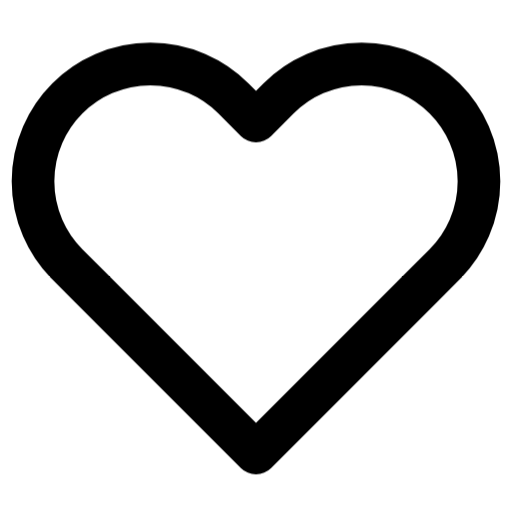
t = 0.00 s
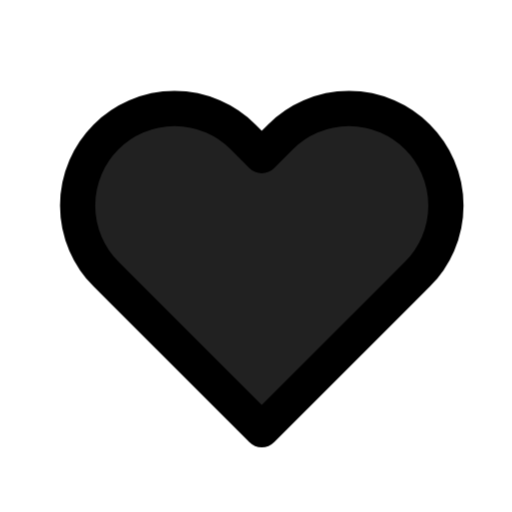
t = 0.38 s
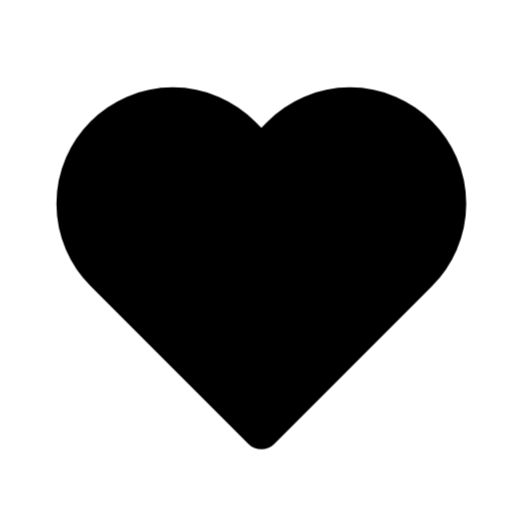
t = 0.63 s
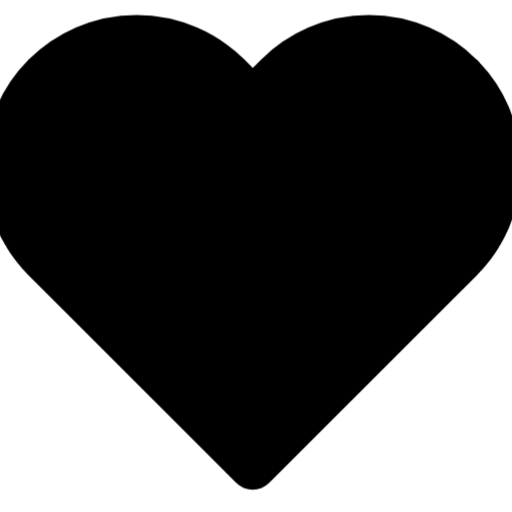
t = 1.00 s
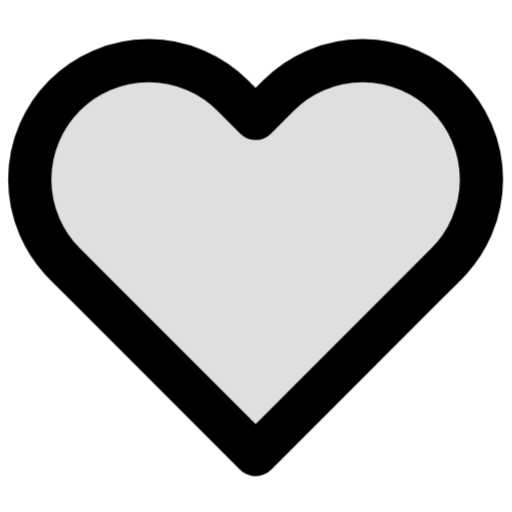
t = 1.38 s
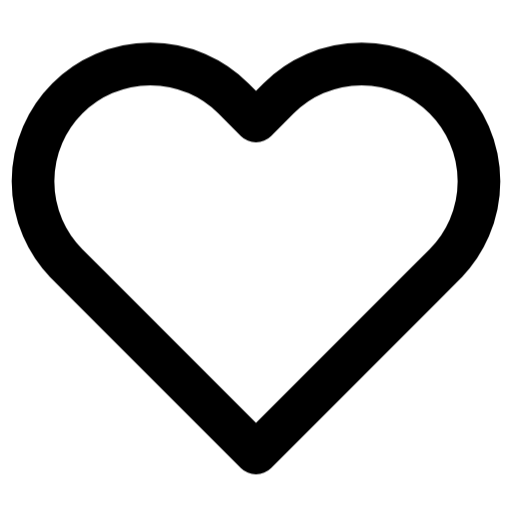
t = 1.63 s

The animated SVG that drew these frames (rendered in a browser with its animation timeline set to each time). Animation: 2 CSS @keyframes rules; one cycle of 2.00 s, repeats indefinitely.

<svg xmlns="http://www.w3.org/2000/svg" viewBox="0 0 24 24" fill="none" stroke="currentColor" stroke-width="2" stroke-linecap="round" stroke-linejoin="round">
  <style>/* CSS fallback for former SMIL animations */
@keyframes kf-kalp-1 {
  0.000% { transform: scale(1); }
  25.000% { transform: scale(0.8); }
  50.000% { transform: scale(1.1); }
  75.000% { transform: scale(1); }
  100.000% { transform: scale(1); }
}
.fx-kalp-1 { animation: kf-kalp-1 2s ease-in-out 0s infinite; transform-box: fill-box; }

@keyframes kf-kalp-2 {
  0.000% { opacity: 0; }
  25.000% { opacity: 1; }
  50.000% { opacity: 1; }
  75.000% { opacity: 0; }
  100.000% { opacity: 0; }
}
.fx-kalp-2 { animation: kf-kalp-2 2s ease-in-out 0s infinite; }
</style><g style="transform-origin: 12px 12px" class="fx-kalp-1"><path d="M20.84 4.61a5.5 5.5 0 0 0-7.78 0L12 5.67l-1.06-1.06a5.5 5.5 0 0 0-7.78 7.78l1.06 1.06L12 21.23l7.78-7.78 1.06-1.06a5.5 5.5 0 0 0 0-7.78z" /><path d="M20.84 4.61a5.5 5.5 0 0 0-7.78 0L12 5.67l-1.06-1.06a5.5 5.5 0 0 0-7.78 7.78l1.06 1.06L12 21.23l7.78-7.78 1.06-1.06a5.5 5.5 0 0 0 0-7.78z" fill="currentColor" stroke="none" class="fx-kalp-2" /></g>
</svg>